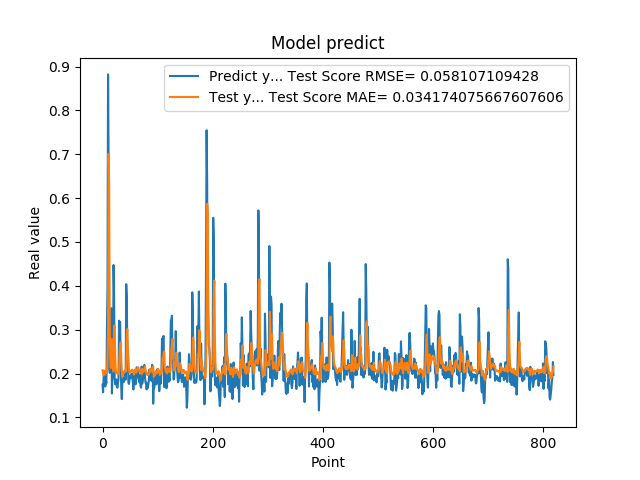

The table this chart was drawn from, first rows:
1.742661595344543457e-01, 2.076169884733828075e-01
1.572303026914596558e-01, 2.016484874829857776e-01
1.941800117492676059e-01, 1.956501624985162446e-01
1.970258951187133512e-01, 2.034755775944635248e-01
1.859861761331558505e-01, 2.066183259853092424e-01
1.705197989940643033e-01, 2.052283212418757885e-01
1.844120919704437256e-01, 2.000431613425404376e-01
1.779371052980423251e-01, 2.022577111085910040e-01
3.004232645034790039e-01, 2.008884949813602994e-01
3.969086110591887873e-01, 2.408508065763947381e-01
8.820003867149353027e-01, 2.973765559781633150e-01
6.841114759445190430e-01, 7.012177010210975947e-01
2.116497457027435580e-01, 6.305219697897850306e-01
2.014262527227401733e-01, 3.104100344853124582e-01
2.061583995819092074e-01, 2.356079407064355924e-01
3.160260915756225586e-01, 2.124232414427989768e-01
3.489396274089813232e-01, 2.508789751562156001e-01
1.544443815946578979e-01, 2.784335316056873455e-01
1.959947794675827026e-01, 2.142532171553352405e-01
1.894801408052444180e-01, 2.115161027358206380e-01
4.474425017833709162e-01, 2.044415823377890018e-01
3.771362304687500555e-01, 3.086762068248523616e-01
1.889318972826004028e-01, 3.093186680374557240e-01
1.752775162458419522e-01, 2.350756719950342910e-01
1.822472065687180121e-01, 2.095145044328780570e-01
1.866402029991149902e-01, 2.021507430622380419e-01
1.715678423643112183e-01, 2.033903669482550469e-01
1.676391065120696744e-01, 1.997712504617689955e-01
1.773854047060013095e-01, 1.976840172720890909e-01
1.872433423995972235e-01, 1.994459865810125354e-01
3.204146027565002441e-01, 2.028424128707007612e-01
3.134283721446990967e-01, 2.491302094467238160e-01
3.171058297157288153e-01, 2.621477118116429250e-01
2.202603369951247891e-01, 2.712762862081927739e-01
1.659800857305526733e-01, 2.329378298708669193e-01
1.415748745203018188e-01, 2.067082062274616383e-01
1.852595061063766479e-01, 1.916538078946319057e-01
1.814238876104354858e-01, 1.993486823709670619e-01
1.905867606401443481e-01, 2.007261131237812468e-01
1.810430586338043213e-01, 2.048925585762461365e-01
1.954265981912612915e-01, 2.027267666275006375e-01
2.029463946819305142e-01, 2.065087107329587057e-01
1.862521618604660034e-01, 2.095418789682192973e-01
4.038094580173492432e-01, 2.058509134458109402e-01
3.743042349815369207e-01, 2.868162990866277018e-01
2.572054266929626465e-01, 3.012486695308280171e-01
2.253161966800689420e-01, 2.583859460803467067e-01
1.787700653076171875e-01, 2.319350685554802394e-01
1.761920750141143799e-01, 2.082457962643081972e-01
1.861467957496643066e-01, 2.022565038589778930e-01
1.954011768102645874e-01, 2.029054346242539220e-01
1.907722949981689176e-01, 2.062977259657925999e-01
1.898660957813262939e-01, 2.061434006896901983e-01
2.001174986362457275e-01, 2.058965424576088832e-01
1.922753006219863892e-01, 2.086523107049208237e-01
1.810636967420578003e-01, 2.071435615507810635e-01
1.635809391736984530e-01, 2.036692268442746867e-01
1.916799396276473999e-01, 1.975422195125126901e-01
2.058236002922058105e-01, 2.035648067658024085e-01
1.857409924268722812e-01, 2.093094621186833981e-01
1.752161234617233276e-01, 2.057768578017654948e-01
... 759 more rows
